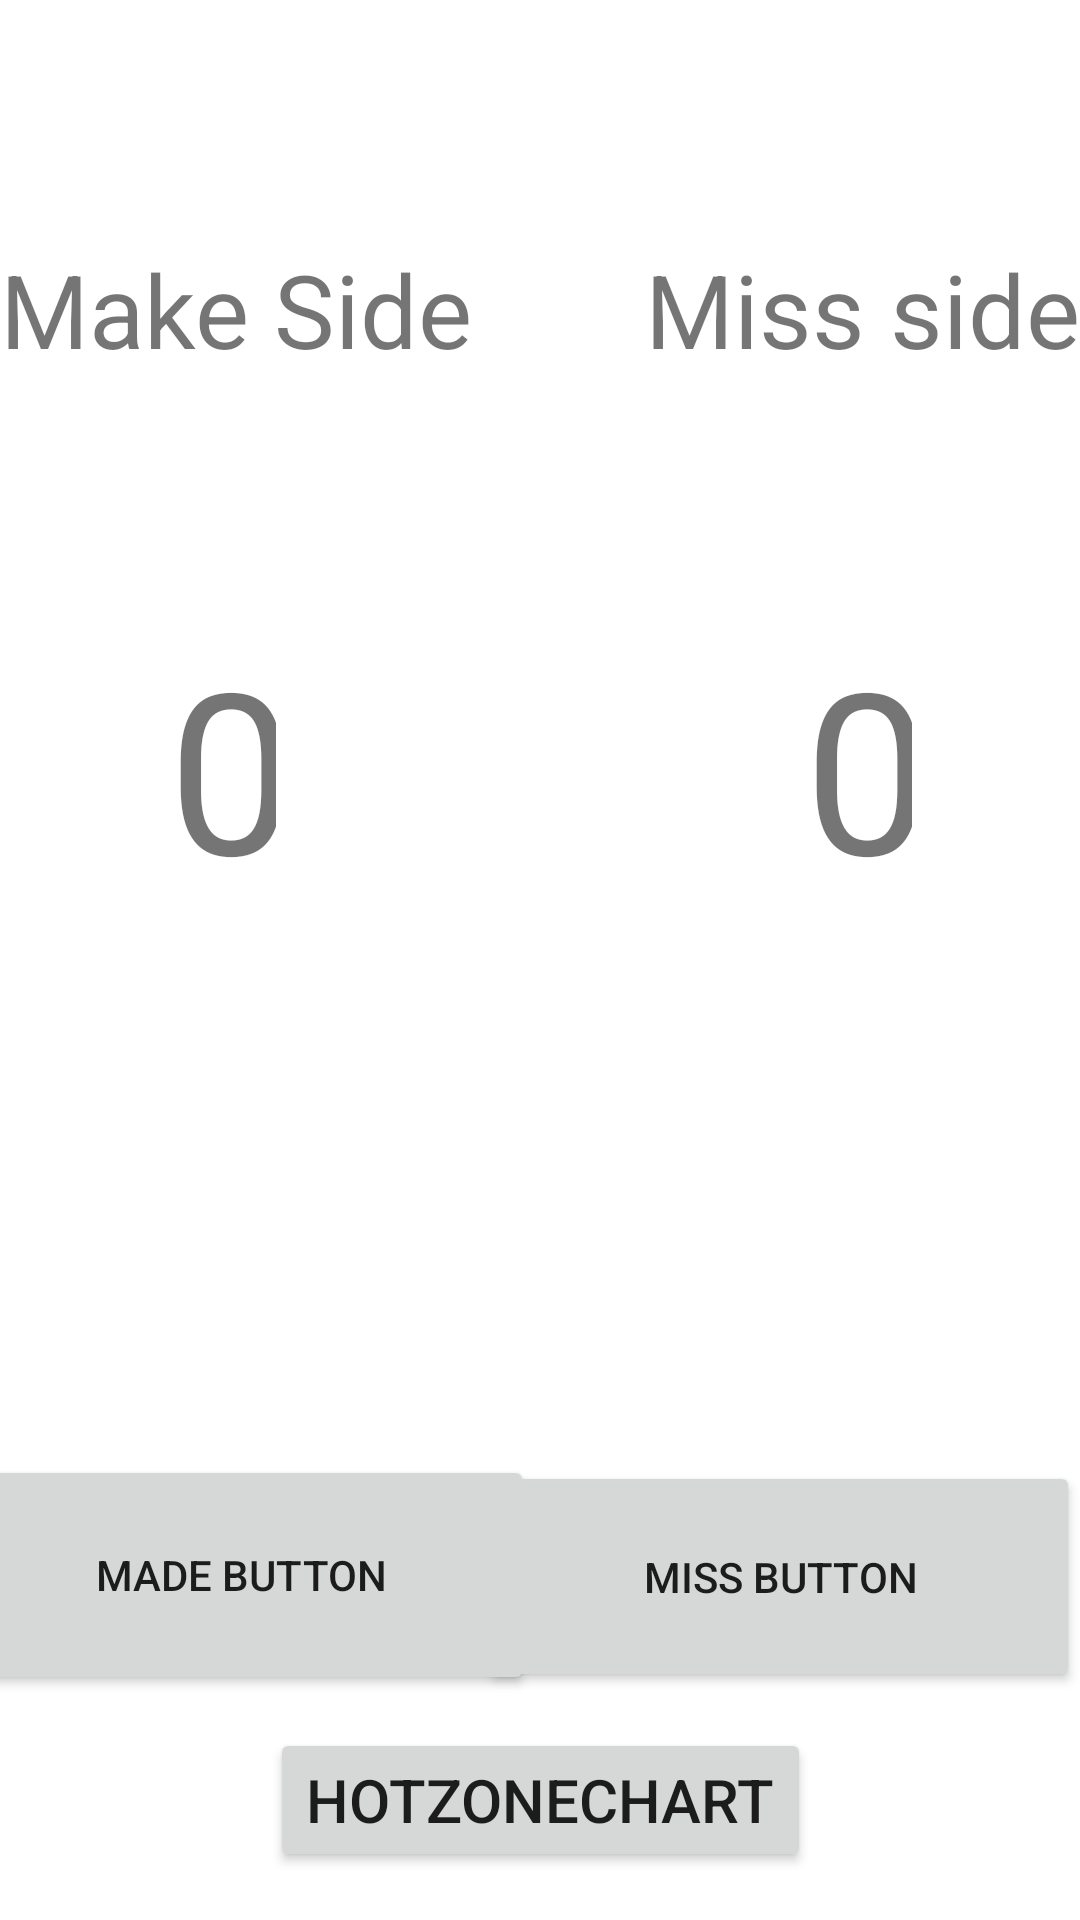

The Android layout XML behind this screen, and the referenced resources:
<!-- AndroidManifest.xml: application theme Theme.HotSpots -->
<!-- res/layout/activity_countercounter.xml -->
<?xml version="1.0" encoding="utf-8"?>
<androidx.constraintlayout.widget.ConstraintLayout xmlns:android="http://schemas.android.com/apk/res/android"
    xmlns:app="http://schemas.android.com/apk/res-auto"
    xmlns:tools="http://schemas.android.com/tools"
    android:layout_width="match_parent"
    android:layout_height="match_parent"
    tools:context=".Countercounter">

    <Button
        android:id="@+id/madeButton"
        android:layout_width="195dp"
        android:layout_height="80dp"
        android:layout_marginBottom="75dp"
        android:onClick="madeBasket"
        android:text="@string/madeButton"
        app:layout_constraintBottom_toBottomOf="parent"
        app:layout_constraintEnd_toStartOf="@+id/missButton"
        app:layout_constraintStart_toStartOf="parent" />

    <Button
        android:id="@+id/missButton"
        android:layout_width="200dp"
        android:layout_height="77dp"
        android:layout_marginBottom="76dp"
        android:onClick="missButton"
        android:text="@string/missButton"
        app:layout_constraintBottom_toBottomOf="parent"
        app:layout_constraintEnd_toEndOf="parent" />

    <TextView
        android:id="@+id/madeShots"
        android:layout_width="36dp"
        android:layout_height="97dp"
        android:layout_marginStart="56dp"
        android:text="@string/zero"
        android:textSize="75sp"
        app:layout_constraintBottom_toTopOf="@+id/madeButton"
        app:layout_constraintStart_toStartOf="parent"
        app:layout_constraintTop_toTopOf="parent"
        app:layout_constraintVertical_bias="0.53" />

    <TextView
        android:id="@+id/missShots"
        android:layout_width="36dp"
        android:layout_height="97dp"
        android:layout_marginEnd="56dp"
        android:text="@string/zero"
        android:textSize="75sp"
        app:layout_constraintBottom_toTopOf="@+id/madeButton"
        app:layout_constraintEnd_toEndOf="parent"
        app:layout_constraintTop_toTopOf="parent"
        app:layout_constraintVertical_bias="0.53" />

    <TextView
        android:layout_width="wrap_content"
        android:layout_height="wrap_content"
        android:text="Make Side"
        android:textSize="34sp"
        app:layout_constraintBottom_toTopOf="@+id/madeShots"
        app:layout_constraintStart_toStartOf="parent"
        app:layout_constraintTop_toTopOf="parent" />

    <TextView
        android:id="@+id/textView7"
        android:layout_width="wrap_content"
        android:layout_height="wrap_content"
        android:text="Miss side"
        android:textSize="34sp"
        app:layout_constraintBottom_toTopOf="@+id/missShots"
        app:layout_constraintEnd_toEndOf="parent"
        app:layout_constraintTop_toTopOf="parent" />

    <Button
        android:id="@+id/hotZoneChart"
        android:layout_width="wrap_content"
        android:layout_height="wrap_content"
        android:layout_marginBottom="16dp"
        android:onClick="goToHotSpot"
        android:text="hotZoneChart"
        android:textSize="20sp"
        app:layout_constraintBottom_toBottomOf="parent"
        app:layout_constraintEnd_toEndOf="parent"
        app:layout_constraintStart_toStartOf="parent" />

</androidx.constraintlayout.widget.ConstraintLayout>
<!-- resources referenced by this layout -->
<resources>
  <string name="madeButton">Made Button</string>
  <string name="missButton">Miss Button</string>
  <string name="zero">0</string>
  <style name="Theme.HotSpots" parent="Theme.MaterialComponents.DayNight.DarkActionBar">
          
          <item name="colorPrimary">@color/purple_500</item>
          <item name="colorPrimaryVariant">@color/purple_700</item>
          <item name="colorOnPrimary">@color/white</item>
          
          <item name="colorSecondary">@color/teal_200</item>
          <item name="colorSecondaryVariant">@color/teal_700</item>
          <item name="colorOnSecondary">@color/black</item>
          
          <item name="android:statusBarColor" tools:targetApi="l">?attr/colorPrimaryVariant</item>
          
      </style>
  <!-- not gathered from this repository: default colours our renderer supplied (Android Studio template values) -->
  <color name="purple_500">#FF6200EE</color>
  <color name="purple_700">#FF3700B3</color>
  <color name="teal_200">#FF03DAC5</color>
  <color name="teal_700">#FF018786</color>
  <color name="black">#FF000000</color>
  <color name="white">#FFFFFFFF</color>
</resources>
